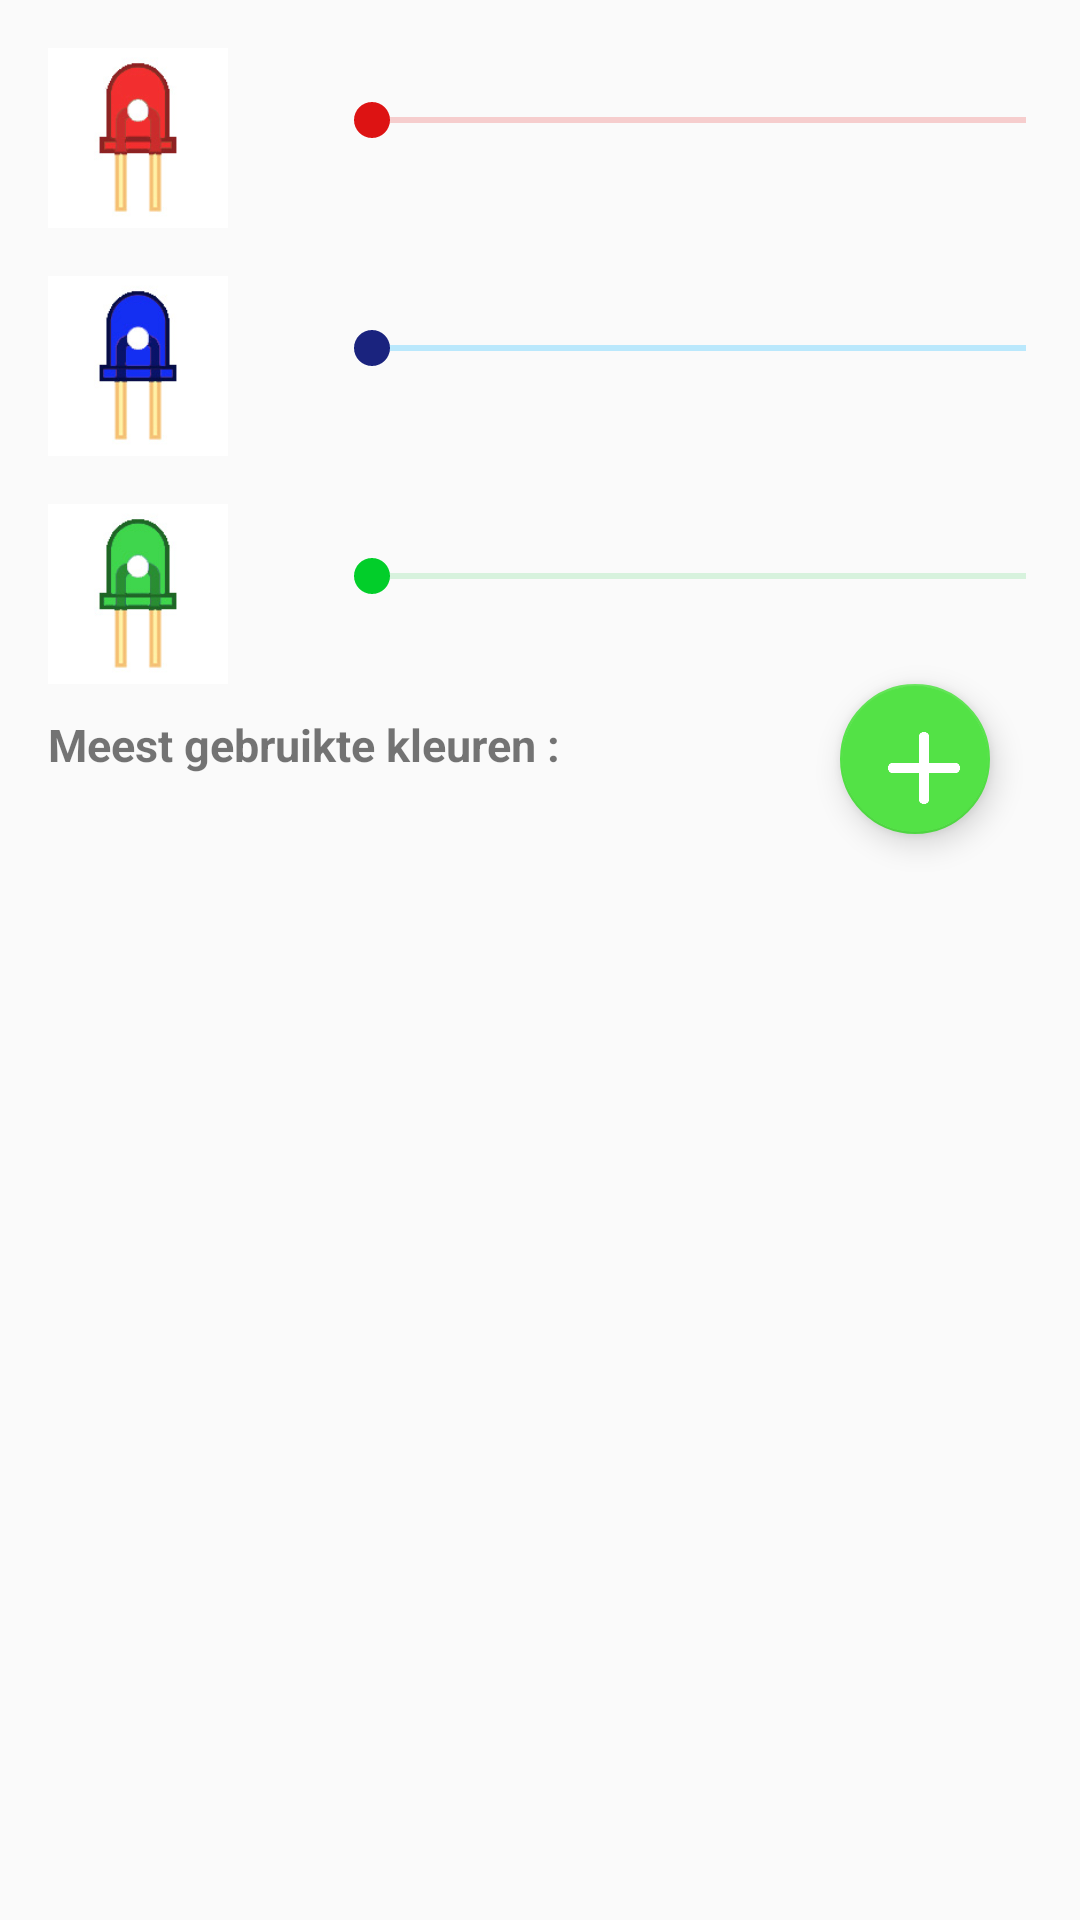

Produce the Android XML layout that renders to this screen, including the resource entries it uses.
<!-- AndroidManifest.xml: application theme AppTheme -->
<!-- res/layout/fragment_lichten.xml -->
<?xml version="1.0" encoding="utf-8"?>
<RelativeLayout xmlns:android="http://schemas.android.com/apk/res/android"
    xmlns:tools="http://schemas.android.com/tools"
    android:layout_width="match_parent"
    android:layout_height="match_parent"
    xmlns:app="http://schemas.android.com/apk/res-auto"
    tools:context=".LichtenFragment">

    <SeekBar
        android:id="@+id/seekBar2"
        android:layout_width="250dp"
        android:theme="@style/SeekBarRedLight"
        android:layout_height="wrap_content"
        android:layout_alignTop="@+id/redLedButton"
        android:layout_marginLeft="32dp"
        android:layout_marginStart="32dp"
        android:layout_marginTop="15dp"
        android:layout_toRightOf="@+id/redLedButton" />

    <ImageButton
        android:id="@+id/blueLedButton"
        android:layout_width="60dp"
        android:layout_height="60dp"
        android:background="@color/White"
        android:onClick="ledClickBlue"
        android:scaleType="fitXY"
        app:srcCompat="@drawable/led_blue"
        tools:layout_editor_absoluteX="16dp"
        tools:layout_editor_absoluteY="16dp"
        android:layout_below="@+id/redLedButton"
        android:layout_alignLeft="@+id/redLedButton"
        android:layout_alignStart="@+id/redLedButton"
        android:layout_marginTop="16dp" />

    <ImageButton
        android:id="@+id/redLedButton"
        android:layout_width="60dp"
        android:layout_height="60dp"
        android:layout_alignParentLeft="true"
        android:layout_alignParentStart="true"
        android:layout_alignParentTop="true"
        android:layout_marginLeft="16dp"
        android:layout_marginStart="16dp"
        android:layout_marginTop="16dp"
        android:background="@color/White"
        android:onClick="ledClickRed"
        android:scaleType="fitXY"
        app:srcCompat="@drawable/led_red"
        tools:layout_editor_absoluteX="16dp"
        tools:layout_editor_absoluteY="16dp"
        tools:ignore="OnClick" />

    <ImageButton
        android:id="@+id/greenLedButton"
        android:layout_width="60dp"
        android:layout_height="60dp"
        android:background="@color/White"
        android:onClick="ledClickGreen"
        android:scaleType="fitXY"
        app:srcCompat="@drawable/led_green"
        android:layout_below="@+id/blueLedButton"
        android:layout_alignLeft="@+id/blueLedButton"
        android:layout_alignStart="@+id/blueLedButton"
        android:layout_marginTop="16dp" />

    <SeekBar
        android:id="@+id/seekBar"
        style="@style/SeekBarBlueLight"
        android:theme="@style/SeekBarBlueLight"
        android:layout_width="250dp"
        android:layout_height="wrap_content"
        android:layout_marginTop="15dp"
        android:layout_alignTop="@+id/blueLedButton"
        android:layout_alignLeft="@+id/seekBar2"
        android:layout_alignStart="@+id/seekBar2" />

    <SeekBar
        android:id="@+id/seekBar3"
        android:layout_width="250dp"
        android:theme="@style/SeekBarGreenLight"
        android:layout_height="wrap_content"
        android:layout_marginTop="15dp"
        android:layout_alignTop="@+id/greenLedButton"
        android:layout_alignLeft="@+id/seekBar"
        android:layout_alignStart="@+id/seekBar" />

    <TextView
        android:id="@+id/textView"
        android:layout_width="wrap_content"
        android:layout_height="wrap_content"
        android:layout_alignStart="@+id/blueLedButton"
        android:layout_below="@id/greenLedButton"
        android:layout_marginTop="10dp"
        android:text="Meest gebruikte kleuren :"
        android:textSize="15sp"
        android:textStyle="bold" />

    <ListView
        android:id="@+id/lichtOpties"
        android:layout_width="wrap_content"
        android:layout_height="145dp"
        android:layout_above="@id/navigation"
        android:layout_alignParentBottom="true"
        android:layout_below="@id/textView"
        android:layout_centerHorizontal="true"
        android:layout_marginBottom="80dp"
        android:layout_marginEnd="20dp"
        android:layout_marginLeft="20dp"
        android:layout_marginRight="20dp"
        android:layout_marginStart="20dp"
        android:layout_marginTop="15dp"
        android:elevation="2dp" />

    <android.support.design.widget.FloatingActionButton
        android:id="@+id/floatingActionButton"
        android:layout_width="50dp"
        android:layout_height="50dp"
        android:layout_alignParentEnd="true"
        android:layout_below="@+id/greenLedButton"
        android:layout_marginEnd="30dp"
        android:clickable="true"
        app:srcCompat="@drawable/add" />

</RelativeLayout>
<!-- resources referenced by this layout -->
<resources>
  <color name="White">#FFFFFF</color>
  <!-- drawable add: png bitmap (drawable-v24, 1675 bytes) -->
  <!-- drawable led_blue: jpg bitmap (drawable-v24, 17923 bytes) -->
  <!-- drawable led_green: jpg bitmap (drawable-v24, 17655 bytes) -->
  <!-- drawable led_red: jpg bitmap (drawable-v24, 18200 bytes) -->
  <style name="SeekBarBlueLight" parent="Widget.AppCompat.SeekBar">
          <item name="android:colorControlActivated">#1a237e</item>
          <item name="android:colorControlNormal">#00b0ff</item>
      </style>
  <style name="SeekBarGreenLight" parent="Widget.AppCompat.SeekBar">
          <item name="android:colorControlActivated">#02ce2a</item>
          <item name="android:colorControlNormal">#72d886</item>
      </style>
  <style name="SeekBarRedLight" parent="Widget.AppCompat.SeekBar">
          <item name="android:colorControlActivated">#dd1313</item>
          <item name="android:colorControlNormal">#e84a4a</item>
      </style>
  <style name="AppTheme" parent="Theme.AppCompat.Light.DarkActionBar">
          
          <item name="colorPrimary">@color/colorPrimary</item>
          <item name="colorPrimaryDark">@color/colorPrimaryDark</item>
          <item name="colorAccent">@color/colorAccent</item>
      </style>
  <color name="colorPrimary">#3F51B5</color>
  <color name="colorPrimaryDark">#303F9F</color>
  <color name="colorAccent">#53e246</color>
</resources>
